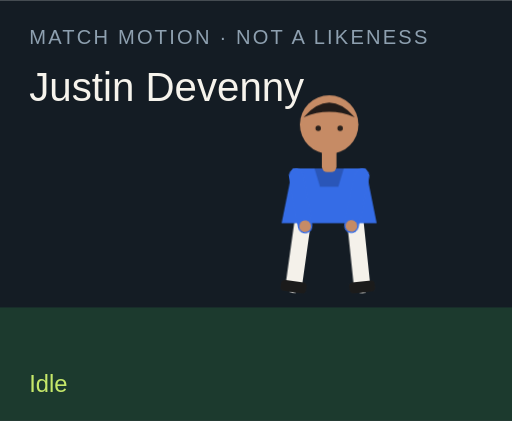
t = 0.00 s
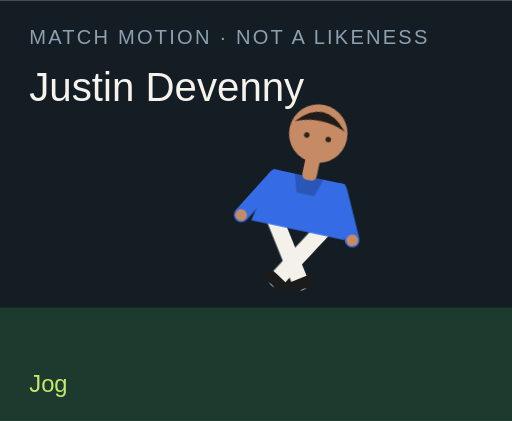
t = 1.50 s
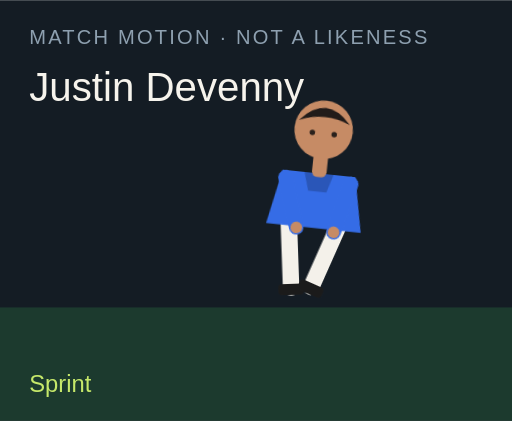
t = 3.00 s
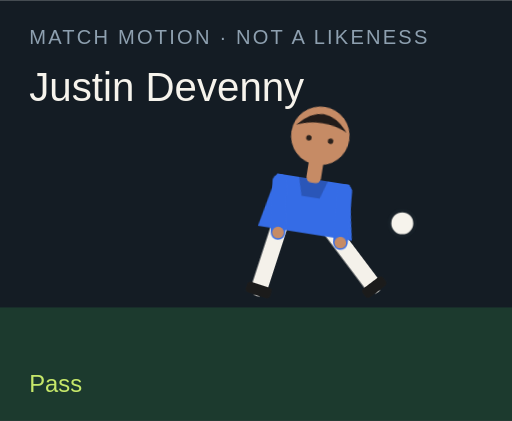
t = 4.50 s
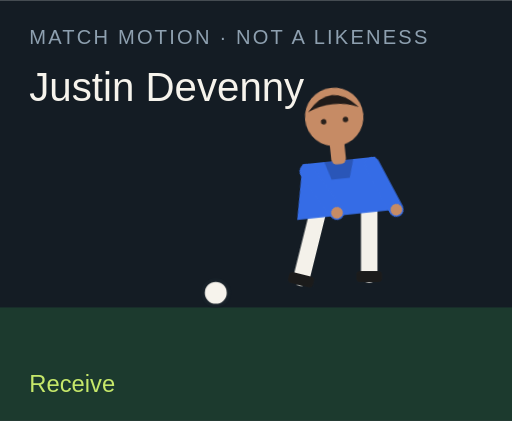
t = 6.00 s
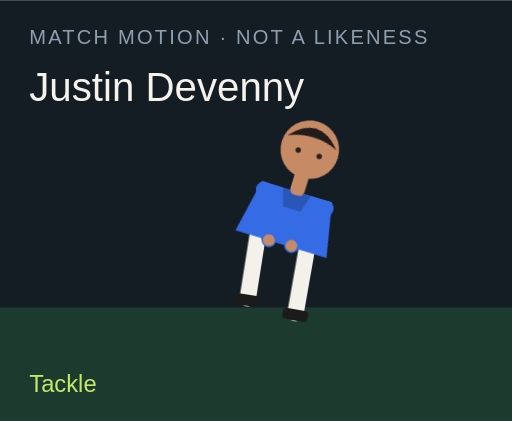
t = 7.50 s

The animated SVG that drew these frames (rendered in a browser with its animation timeline set to each time). Animation: 18 CSS @keyframes rules; one cycle of 9.00 s, repeats indefinitely.

<?xml version="1.0" encoding="UTF-8"?>
<svg xmlns="http://www.w3.org/2000/svg" viewBox="0 0 280 230" role="img">
  <style>@media (prefers-reduced-motion: reduce){animate,animateTransform{display:none}}</style>
  <rect width="280" height="230" fill="#141c24"/>
  <rect y="168" width="280" height="62" fill="#1c3a2e"/>
  <text x="16" y="24" fill="#8ea0b0" font-family="Arial,sans-serif" font-size="11" letter-spacing="1.2">MATCH MOTION · NOT A LIKENESS</text>
  <text x="16" y="55" fill="#f6f3ec" font-family="Impact,sans-serif" font-size="22">Justin Devenny</text>
  <circle r="7" fill="#f6f3ec" stroke="#172028" stroke-width="2" id="motion-18258" cx="150" cy="160" opacity="0">
    
    
    
  </circle>
  <g transform="translate(132 40)">
    <g id="motion-18280" transform="rotate(0 48 90)">
      
      <g id="motion-18282" transform="translate(0 0)">
        
        <g transform="translate(34 78)"><g id="motion-18284" transform="rotate(8)"><path d="M0 0 V38" stroke="#f4f1ea" stroke-width="9" stroke-linecap="round"/><rect x="-7" y="36" width="14" height="6" rx="2" fill="#1b1b1b"/></g></g>
        <g transform="translate(62 78)"><g id="motion-18286" transform="rotate(-6)"><path d="M0 0 V38" stroke="#f4f1ea" stroke-width="9" stroke-linecap="round"/><rect x="-7" y="36" width="14" height="6" rx="2" fill="#1b1b1b"/></g></g>
        <path d="M28 52 h40 l6 30 H22 Z" fill="#356ce6"/>
        <path d="M40 52 h16 l-3 10 H43 Z" fill="#000" opacity=".2"/>
        <g transform="translate(30 56)"><g id="motion-18288" transform="rotate(-10)"><path d="M0 0 V28" stroke="#356ce6" stroke-width="8" stroke-linecap="round"/><circle cx="0" cy="28" r="3.2" fill="#c68b65"/></g></g>
        <g transform="translate(66 56)"><g id="motion-18290" transform="rotate(12)"><path d="M0 0 V28" stroke="#356ce6" stroke-width="8" stroke-linecap="round"/><circle cx="0" cy="28" r="3.2" fill="#c68b65"/></g></g>
        <rect x="44" y="40" width="8" height="14" rx="3" fill="#c68b65"/>
        <circle cx="48" cy="28" r="16" fill="#c68b65"/>
        <path d="M34 24 Q48 8 62 24 Q48 18 34 24" fill="#211b19"/>
        <circle cx="42" cy="30" r="1.5" fill="#2a211c"/><circle cx="54" cy="30" r="1.5" fill="#2a211c"/>
      </g>
    </g>
  </g>
  <text x="16" y="214" fill="#c6e86a" font-family="Arial,sans-serif" font-size="13" opacity="1" id="motion-18262">Idle</text><text x="16" y="214" fill="#c6e86a" font-family="Arial,sans-serif" font-size="13" opacity="0" id="motion-18264">Jog</text><text x="16" y="214" fill="#c6e86a" font-family="Arial,sans-serif" font-size="13" opacity="0" id="motion-18266">Sprint</text><text x="16" y="214" fill="#c6e86a" font-family="Arial,sans-serif" font-size="13" opacity="0" id="motion-18268">Dribble</text><text x="16" y="214" fill="#c6e86a" font-family="Arial,sans-serif" font-size="13" opacity="0" id="motion-18270">Pass</text><text x="16" y="214" fill="#c6e86a" font-family="Arial,sans-serif" font-size="13" opacity="0" id="motion-18272">Shoot</text><text x="16" y="214" fill="#c6e86a" font-family="Arial,sans-serif" font-size="13" opacity="0" id="motion-18274">Receive</text><text x="16" y="214" fill="#c6e86a" font-family="Arial,sans-serif" font-size="13" opacity="0" id="motion-18276">Tackle</text><text x="16" y="214" fill="#c6e86a" font-family="Arial,sans-serif" font-size="13" opacity="0" id="motion-18278">Arms wide</text>
<style>@keyframes track-18259{0%{cx:150px}11.1%{cx:156px}22.2%{cx:164px}33.300000000000004%{cx:142px}44.4%{cx:190px}55.60000000000001%{cx:250px}66.7%{cx:118px}77.8%{cx:150px}88.9%{cx:150px}100%{cx:150px}}@keyframes track-18260{0%{cy:160px}11.1%{cy:158px}22.2%{cy:154px}33.300000000000004%{cy:156px}44.4%{cy:148px}55.60000000000001%{cy:96px}66.7%{cy:160px}77.8%{cy:160px}88.9%{cy:160px}100%{cy:160px}}@keyframes track-18261{0%{opacity:0}11.1%{opacity:0}22.2%{opacity:0}33.300000000000004%{opacity:1}44.4%{opacity:1}55.60000000000001%{opacity:1}66.7%{opacity:1}77.8%{opacity:0}88.9%{opacity:0}100%{opacity:0}}@keyframes track-18263{0%{opacity:1}11.1%{opacity:0}22.2%{opacity:0}33.300000000000004%{opacity:0}44.4%{opacity:0}55.60000000000001%{opacity:0}66.7%{opacity:0}77.8%{opacity:0}88.9%{opacity:0}100%{opacity:1}}@keyframes track-18265{0%{opacity:0}11.1%{opacity:1}22.2%{opacity:0}33.300000000000004%{opacity:0}44.4%{opacity:0}55.60000000000001%{opacity:0}66.7%{opacity:0}77.8%{opacity:0}88.9%{opacity:0}100%{opacity:0}}@keyframes track-18267{0%{opacity:0}11.1%{opacity:0}22.2%{opacity:1}33.300000000000004%{opacity:0}44.4%{opacity:0}55.60000000000001%{opacity:0}66.7%{opacity:0}77.8%{opacity:0}88.9%{opacity:0}100%{opacity:0}}@keyframes track-18269{0%{opacity:0}11.1%{opacity:0}22.2%{opacity:0}33.300000000000004%{opacity:1}44.4%{opacity:0}55.60000000000001%{opacity:0}66.7%{opacity:0}77.8%{opacity:0}88.9%{opacity:0}100%{opacity:0}}@keyframes track-18271{0%{opacity:0}11.1%{opacity:0}22.2%{opacity:0}33.300000000000004%{opacity:0}44.4%{opacity:1}55.60000000000001%{opacity:0}66.7%{opacity:0}77.8%{opacity:0}88.9%{opacity:0}100%{opacity:0}}@keyframes track-18273{0%{opacity:0}11.1%{opacity:0}22.2%{opacity:0}33.300000000000004%{opacity:0}44.4%{opacity:0}55.60000000000001%{opacity:1}66.7%{opacity:0}77.8%{opacity:0}88.9%{opacity:0}100%{opacity:0}}@keyframes track-18275{0%{opacity:0}11.1%{opacity:0}22.2%{opacity:0}33.300000000000004%{opacity:0}44.4%{opacity:0}55.60000000000001%{opacity:0}66.7%{opacity:1}77.8%{opacity:0}88.9%{opacity:0}100%{opacity:0}}@keyframes track-18277{0%{opacity:0}11.1%{opacity:0}22.2%{opacity:0}33.300000000000004%{opacity:0}44.4%{opacity:0}55.60000000000001%{opacity:0}66.7%{opacity:0}77.8%{opacity:1}88.9%{opacity:0}100%{opacity:0}}@keyframes track-18279{0%{opacity:0}11.1%{opacity:0}22.2%{opacity:0}33.300000000000004%{opacity:0}44.4%{opacity:0}55.60000000000001%{opacity:0}66.7%{opacity:0}77.8%{opacity:0}88.9%{opacity:1}100%{opacity:0}}@keyframes track-18281{0%{transform:rotate(0deg)}11.1%{transform:rotate(8deg)}22.2%{transform:rotate(16deg)}33.300000000000004%{transform:rotate(6deg)}44.4%{transform:rotate(4deg)}55.60000000000001%{transform:rotate(14deg)}66.7%{transform:rotate(-6deg)}77.8%{transform:rotate(34deg)}88.9%{transform:rotate(0deg)}100%{transform:rotate(0deg)}}@keyframes track-18283{0%{transform:translate(0px,0px)}11.1%{transform:translate(0px,-3px)}22.2%{transform:translate(0px,-6px)}33.300000000000004%{transform:translate(0px,-2px)}44.4%{transform:translate(0px,2px)}55.60000000000001%{transform:translate(0px,-4px)}66.7%{transform:translate(0px,1px)}77.8%{transform:translate(0px,10px)}88.9%{transform:translate(0px,-8px)}100%{transform:translate(0px,0px)}}@keyframes track-18285{0%{transform:rotate(8deg)}11.1%{transform:rotate(-26deg)}22.2%{transform:rotate(-42deg)}33.300000000000004%{transform:rotate(-8deg)}44.4%{transform:rotate(6deg)}55.60000000000001%{transform:rotate(12deg)}66.7%{transform:rotate(20deg)}77.8%{transform:rotate(-8deg)}88.9%{transform:rotate(-8deg)}100%{transform:rotate(8deg)}}@keyframes track-18287{0%{transform:rotate(-6deg)}11.1%{transform:rotate(24deg)}22.2%{transform:rotate(38deg)}33.300000000000004%{transform:rotate(18deg)}44.4%{transform:rotate(-38deg)}55.60000000000001%{transform:rotate(-54deg)}66.7%{transform:rotate(6deg)}77.8%{transform:rotate(-22deg)}88.9%{transform:rotate(8deg)}100%{transform:rotate(-6deg)}}@keyframes track-18289{0%{transform:rotate(-10deg)}11.1%{transform:rotate(24deg)}22.2%{transform:rotate(36deg)}33.300000000000004%{transform:rotate(-18deg)}44.4%{transform:rotate(10deg)}55.60000000000001%{transform:rotate(-24deg)}66.7%{transform:rotate(-30deg)}77.8%{transform:rotate(12deg)}88.9%{transform:rotate(-58deg)}100%{transform:rotate(-10deg)}}@keyframes track-18291{0%{transform:rotate(12deg)}11.1%{transform:rotate(-20deg)}22.2%{transform:rotate(-32deg)}33.300000000000004%{transform:rotate(14deg)}44.4%{transform:rotate(-26deg)}55.60000000000001%{transform:rotate(18deg)}66.7%{transform:rotate(-22deg)}77.8%{transform:rotate(-6deg)}88.9%{transform:rotate(58deg)}100%{transform:rotate(12deg)}}@media(prefers-reduced-motion:no-preference){#motion-18258{animation:track-18259 9s linear infinite both,track-18260 9s linear infinite both,track-18261 9s steps(1,end) infinite both}#motion-18262{animation:track-18263 9s steps(1,end) infinite both}#motion-18264{animation:track-18265 9s steps(1,end) infinite both}#motion-18266{animation:track-18267 9s steps(1,end) infinite both}#motion-18268{animation:track-18269 9s steps(1,end) infinite both}#motion-18270{animation:track-18271 9s steps(1,end) infinite both}#motion-18272{animation:track-18273 9s steps(1,end) infinite both}#motion-18274{animation:track-18275 9s steps(1,end) infinite both}#motion-18276{animation:track-18277 9s steps(1,end) infinite both}#motion-18278{animation:track-18279 9s steps(1,end) infinite both}#motion-18280{animation:track-18281 9s linear infinite both}#motion-18282{animation:track-18283 9s linear infinite both}#motion-18284{animation:track-18285 9s linear infinite both}#motion-18286{animation:track-18287 9s linear infinite both}#motion-18288{animation:track-18289 9s linear infinite both}#motion-18290{animation:track-18291 9s linear infinite both}}</style></svg>
